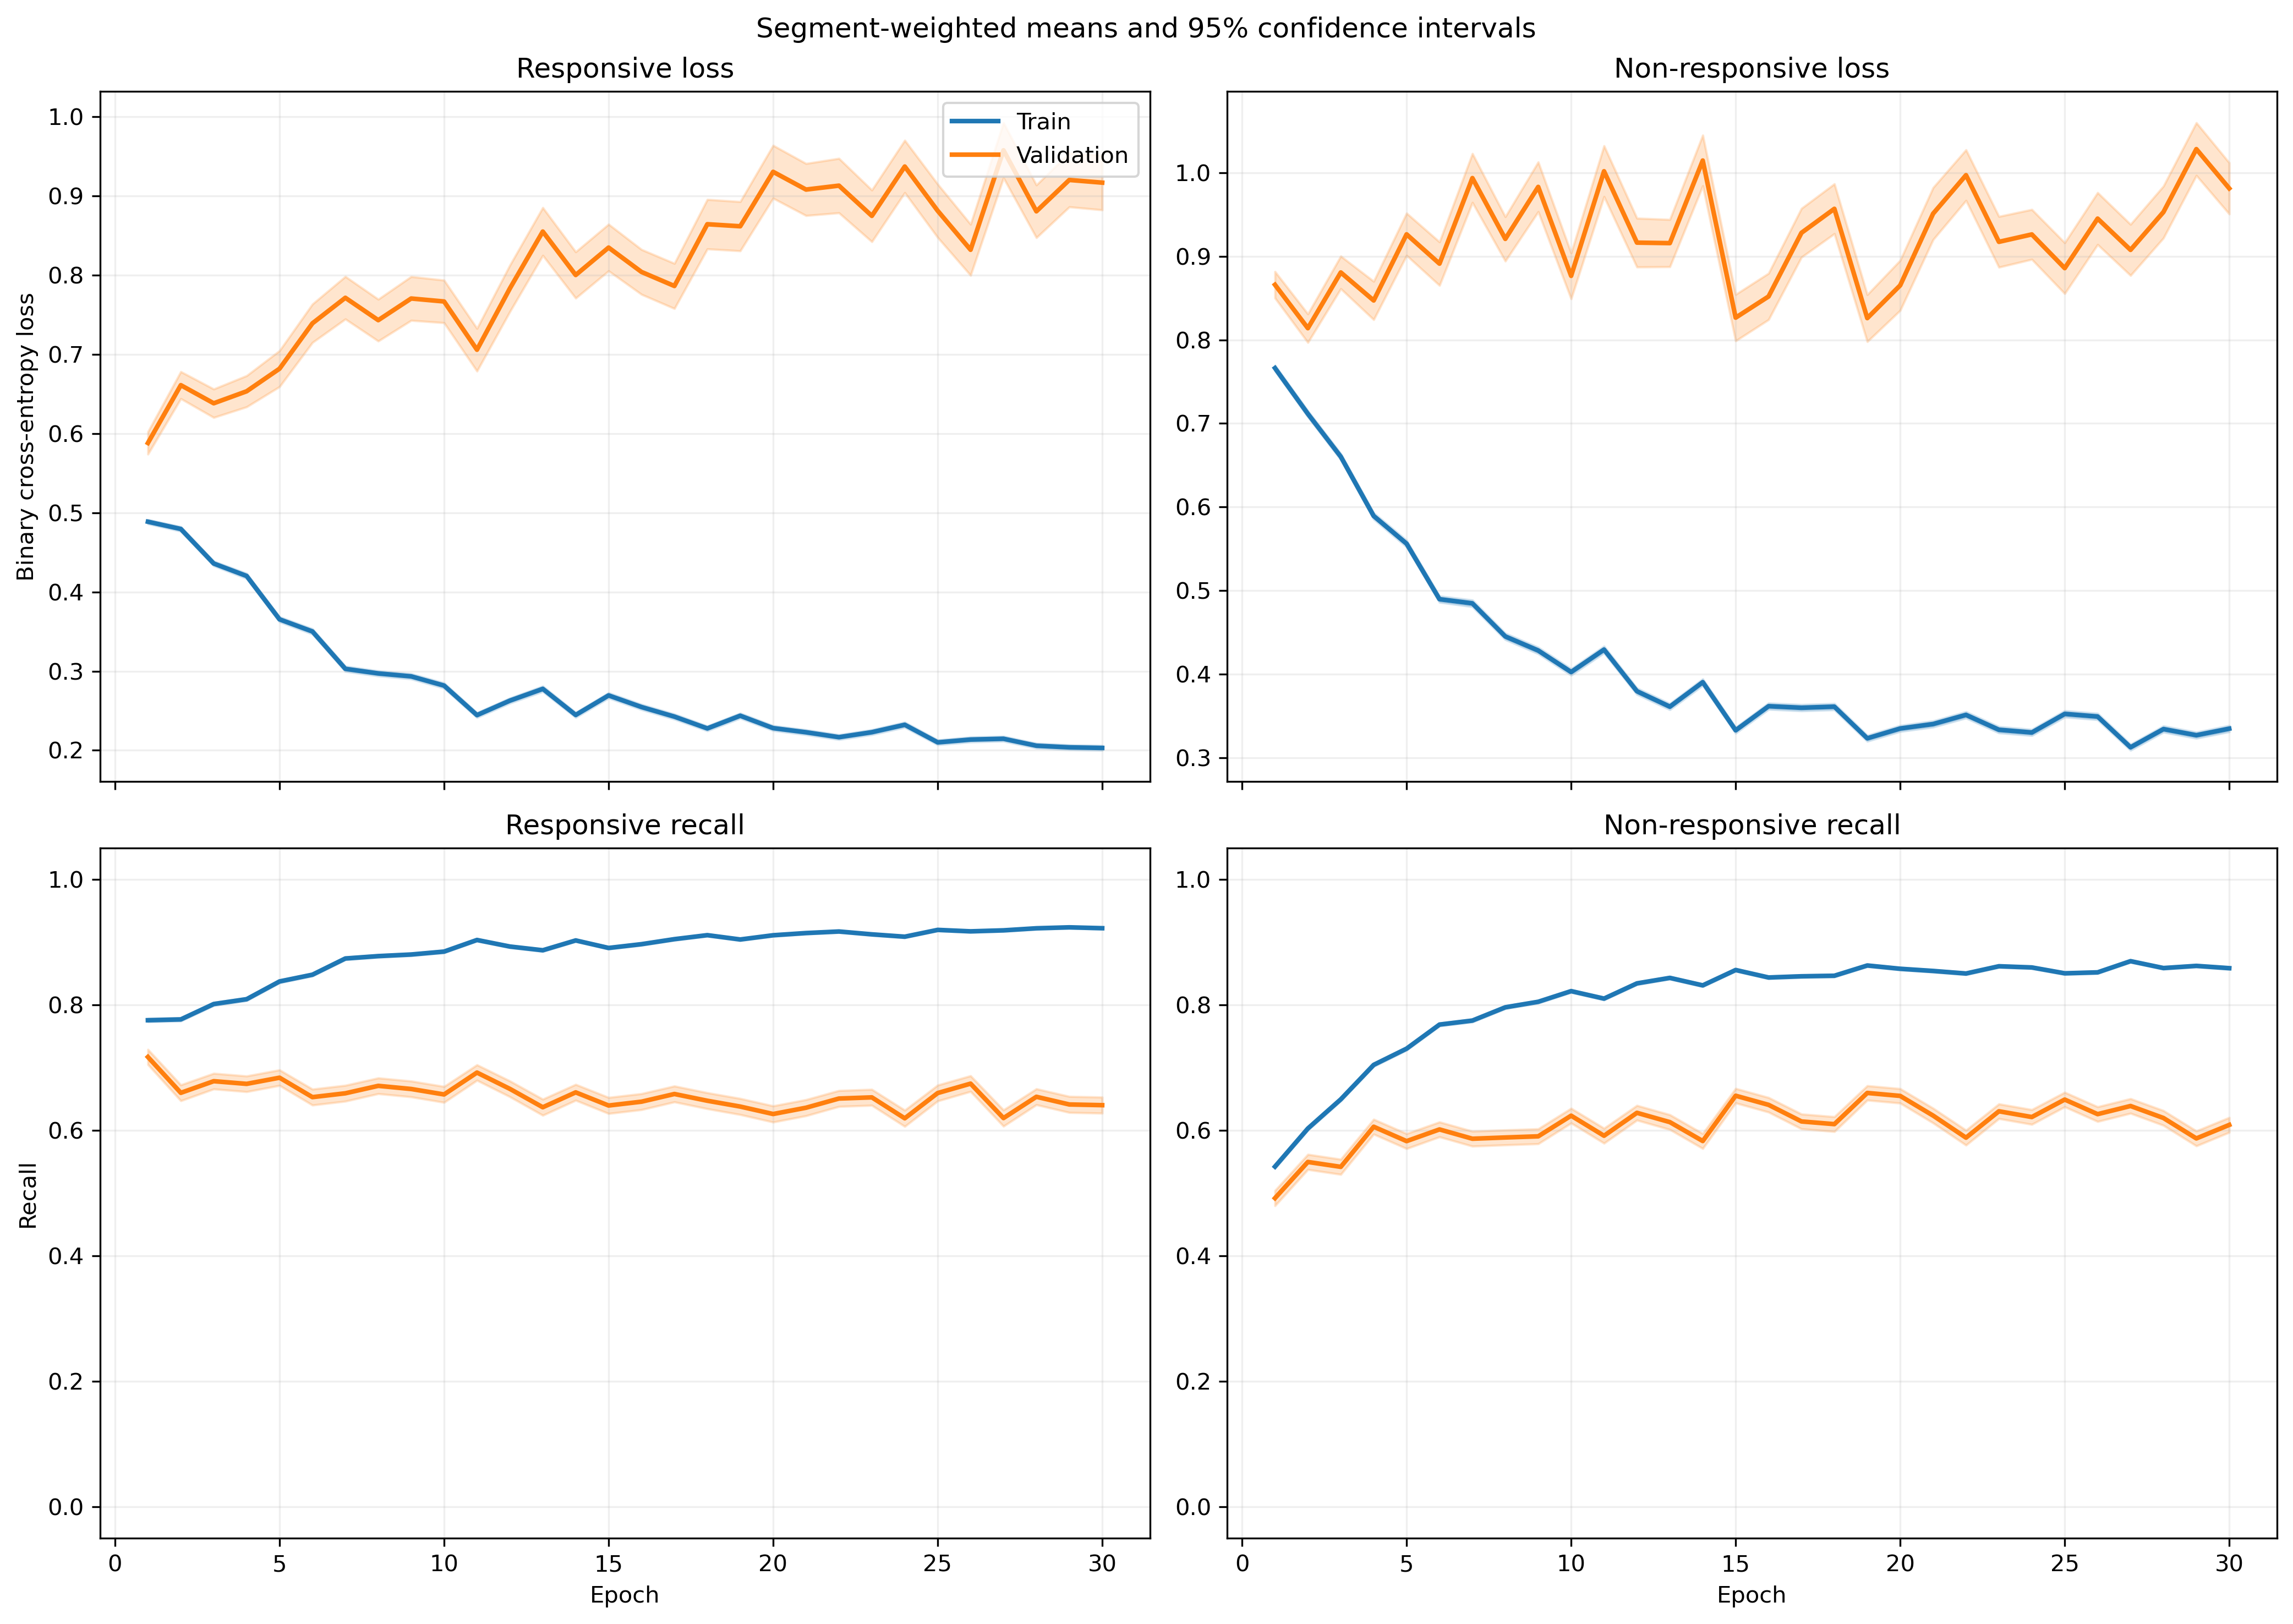

Values plotted in this chart, from the file beside it:
fold, epoch, split, r_loss, r_loss_count, r_loss_sum, r_loss_sum_sq, r_recall, r_recall_count, r_recall_sum, r_recall_sum_sq, nr_loss, nr_loss_count, nr_loss_sum, nr_loss_sum_sq, nr_recall, nr_recall_count, nr_recall_sum, nr_recall_sum_sq
1, 1, train, 0.4675, 5345, 2499, 1828, 0.7981, 5345, 4266, 4266, 0.7972, 6532, 5207, 5901, 0.4994, 6532, 3262, 3262
1, 1, validation, 0.3339, 46, 15.36, 6.855, 0.913, 46, 42.0, 42.0, 0.5885, 5, 2.942, 2.538, 0.6, 5, 3.0, 3.0
1, 2, train, 0.4262, 5345, 2278, 1714, 0.8196, 5345, 4381, 4381, 0.7862, 6532, 5135, 6329, 0.5429, 6532, 3546, 3546
1, 2, validation, 0.2386, 46, 10.98, 3.798, 0.9565, 46, 44.0, 44.0, 0.4418, 5, 2.209, 1.483, 0.8, 5, 4.0, 4.0
1, 3, train, 0.44, 5345, 2352, 2067, 0.8056, 5345, 4306, 4306, 0.6086, 6532, 3976, 4347, 0.6758, 6532, 4414, 4414
1, 3, validation, 0.2815, 46, 12.95, 9.703, 0.9348, 46, 43.0, 43.0, 0.4722, 5, 2.361, 2.011, 0.8, 5, 4.0, 4.0
1, 4, train, 0.417, 5345, 2229, 2341, 0.8107, 5345, 4333, 4333, 0.5389, 6532, 3520, 4264, 0.7312, 6532, 4776, 4776
1, 4, validation, 0.2268, 46, 10.43, 8.899, 0.9348, 46, 43.0, 43.0, 0.3332, 5, 1.666, 1.208, 0.8, 5, 4.0, 4.0
1, 5, train, 0.3115, 5345, 1665, 2074, 0.8664, 5345, 4631, 4631, 0.6746, 6532, 4406, 7646, 0.6728, 6532, 4395, 4395
1, 5, validation, 0.306, 46, 14.07, 25.9, 0.913, 46, 42.0, 42.0, 0.6385, 5, 3.193, 4.713, 0.6, 5, 3.0, 3.0
1, 6, train, 0.3578, 5345, 1913, 2258, 0.8399, 5345, 4489, 4489, 0.4963, 6532, 3242, 4722, 0.7667, 6532, 5008, 5008
1, 6, validation, 0.2866, 46, 13.18, 21.76, 0.9565, 46, 44.0, 44.0, 0.4998, 5, 2.499, 2.007, 0.6, 5, 3.0, 3.0
1, 7, train, 0.2581, 5345, 1380, 1571, 0.8909, 5345, 4762, 4762, 0.5375, 6532, 3511, 5703, 0.7502, 6532, 4900, 4900
1, 7, validation, 0.2997, 46, 13.79, 10.09, 0.913, 46, 42.0, 42.0, 0.8717, 5, 4.359, 13.37, 0.8, 5, 4.0, 4.0
1, 8, train, 0.2933, 5345, 1568, 1921, 0.8788, 5345, 4697, 4697, 0.3904, 6532, 2550, 3637, 0.8308, 6532, 5427, 5427
1, 8, validation, 0.4391, 46, 20.2, 26.25, 0.7826, 46, 36.0, 36.0, 0.8483, 5, 4.242, 9.338, 0.6, 5, 3.0, 3.0
1, 9, train, 0.2874, 5345, 1536, 1929, 0.8849, 5345, 4730, 4730, 0.4062, 6532, 2653, 3869, 0.8135, 6532, 5314, 5314
1, 9, validation, 0.7969, 46, 36.66, 54, 0.5652, 46, 26.0, 26.0, 1.25, 5, 6.252, 15.55, 0.6, 5, 3.0, 3.0
1, 10, train, 0.2626, 5345, 1404, 1782, 0.8919, 5345, 4767, 4767, 0.4066, 6532, 2656, 4356, 0.8232, 6532, 5377, 5377
1, 10, validation, 0.3668, 46, 16.87, 23.84, 0.8696, 46, 40.0, 40.0, 1.04, 5, 5.202, 14.09, 0.6, 5, 3.0, 3.0
1, 11, train, 0.2316, 5345, 1238, 1638, 0.91, 5345, 4864, 4864, 0.4318, 6532, 2820, 4736, 0.8131, 6532, 5311, 5311
1, 11, validation, 0.3509, 46, 16.14, 25.62, 0.8913, 46, 41.0, 41.0, 0.9424, 5, 4.712, 7.921, 0.6, 5, 3.0, 3.0
1, 12, train, 0.2654, 5345, 1419, 1720, 0.893, 5345, 4773, 4773, 0.3515, 6532, 2296, 3233, 0.8458, 6532, 5525, 5525
1, 12, validation, 0.8306, 46, 38.21, 73.01, 0.6087, 46, 28.0, 28.0, 1.053, 5, 5.266, 12.4, 0.6, 5, 3.0, 3.0
1, 13, train, 0.2604, 5345, 1392, 1726, 0.8975, 5345, 4797, 4797, 0.3247, 6532, 2121, 3237, 0.8685, 6532, 5673, 5673
1, 13, validation, 0.594, 46, 27.32, 46.69, 0.6957, 46, 32.0, 32.0, 0.8981, 5, 4.49, 9.677, 0.6, 5, 3.0, 3.0
1, 14, train, 0.2685, 5345, 1435, 1875, 0.8937, 5345, 4777, 4777, 0.3579, 6532, 2338, 3761, 0.8478, 6532, 5538, 5538
1, 14, validation, 0.5583, 46, 25.68, 45.48, 0.7174, 46, 33.0, 33.0, 0.7643, 5, 3.822, 5.729, 0.6, 5, 3.0, 3.0
1, 15, train, 0.3296, 5345, 1762, 2615, 0.8554, 5345, 4572, 4572, 0.2952, 6532, 1928, 2961, 0.8761, 6532, 5723, 5723
1, 15, validation, 0.712, 46, 32.75, 62.29, 0.6739, 46, 31.0, 31.0, 0.4419, 5, 2.21, 1.949, 0.6, 5, 3.0, 3.0
1, 16, train, 0.1895, 5345, 1013, 1067, 0.9328, 5345, 4986, 4986, 0.4342, 6532, 2836, 4778, 0.8122, 6532, 5305, 5305
1, 16, validation, 0.4339, 46, 19.96, 34.9, 0.8261, 46, 38.0, 38.0, 1.053, 5, 5.267, 9.925, 0.4, 5, 2.0, 2.0
1, 17, train, 0.2074, 5345, 1108, 1288, 0.9246, 5345, 4942, 4942, 0.3553, 6532, 2321, 3341, 0.8478, 6532, 5538, 5538
1, 17, validation, 0.4779, 46, 21.98, 32.29, 0.7609, 46, 35.0, 35.0, 0.7121, 5, 3.56, 4.896, 0.6, 5, 3.0, 3.0
1, 18, train, 0.2535, 5345, 1355, 1644, 0.8978, 5345, 4799, 4799, 0.2935, 6532, 1917, 2614, 0.8804, 6532, 5751, 5751
1, 18, validation, 1.006, 46, 46.26, 109, 0.6087, 46, 28.0, 28.0, 1.038, 5, 5.191, 9.596, 0.4, 5, 2.0, 2.0
1, 19, train, 0.2096, 5345, 1120, 1323, 0.9201, 5345, 4918, 4918, 0.3665, 6532, 2394, 3867, 0.8425, 6532, 5503, 5503
1, 19, validation, 0.7279, 46, 33.48, 77.35, 0.6957, 46, 32.0, 32.0, 0.8362, 5, 4.181, 7.657, 0.6, 5, 3.0, 3.0
1, 20, train, 0.1959, 5345, 1047, 1139, 0.925, 5345, 4944, 4944, 0.3481, 6532, 2274, 3336, 0.8478, 6532, 5538, 5538
1, 20, validation, 0.5828, 46, 26.81, 53.72, 0.7609, 46, 35.0, 35.0, 0.6244, 5, 3.122, 4.514, 0.8, 5, 4.0, 4.0
1, 21, train, 0.2201, 5345, 1176, 1611, 0.9167, 5345, 4900, 4900, 0.3082, 6532, 2013, 3381, 0.8716, 6532, 5693, 5693
1, 21, validation, 1.076, 46, 49.52, 150.4, 0.6087, 46, 28.0, 28.0, 1.074, 5, 5.369, 11.26, 0.6, 5, 3.0, 3.0
1, 22, train, 0.2238, 5345, 1196, 1602, 0.9147, 5345, 4889, 4889, 0.3226, 6532, 2107, 3256, 0.8645, 6532, 5647, 5647
1, 22, validation, 1.033, 46, 47.53, 142.4, 0.6087, 46, 28.0, 28.0, 0.525, 5, 2.625, 2.714, 0.8, 5, 4.0, 4.0
1, 23, train, 0.2461, 5345, 1315, 1720, 0.8978, 5345, 4799, 4799, 0.3675, 6532, 2401, 4033, 0.8457, 6532, 5524, 5524
1, 23, validation, 0.6391, 46, 29.4, 56.9, 0.7174, 46, 33.0, 33.0, 1.465, 5, 7.324, 17.25, 0.4, 5, 2.0, 2.0
1, 24, train, 0.2611, 5345, 1396, 2127, 0.8947, 5345, 4782, 4782, 0.2785, 6532, 1819, 2970, 0.8849, 6532, 5780, 5780
1, 24, validation, 0.9715, 46, 44.69, 123.1, 0.6522, 46, 30.0, 30.0, 0.7037, 5, 3.519, 5.078, 0.6, 5, 3.0, 3.0
1, 25, train, 0.1915, 5345, 1024, 1141, 0.9272, 5345, 4956, 4956, 0.3974, 6532, 2596, 4277, 0.8285, 6532, 5412, 5412
1, 25, validation, 0.5997, 46, 27.58, 54.16, 0.7391, 46, 34.0, 34.0, 1.299, 5, 6.494, 16.89, 0.4, 5, 2.0, 2.0
1, 26, train, 0.2213, 5345, 1183, 1544, 0.9123, 5345, 4876, 4876, 0.3214, 6532, 2100, 3298, 0.8651, 6532, 5651, 5651
1, 26, validation, 0.5339, 46, 24.56, 48.58, 0.7609, 46, 35.0, 35.0, 0.9633, 5, 4.816, 10.41, 0.6, 5, 3.0, 3.0
1, 27, train, 0.244, 5345, 1304, 1794, 0.9012, 5345, 4817, 4817, 0.2689, 6532, 1757, 2561, 0.893, 6532, 5833, 5833
1, 27, validation, 0.9348, 46, 43, 116.1, 0.6522, 46, 30.0, 30.0, 0.8166, 5, 4.083, 7.276, 0.6, 5, 3.0, 3.0
1, 28, train, 0.1846, 5345, 986.7, 1131, 0.933, 5345, 4987, 4987, 0.3184, 6532, 2080, 3223, 0.8686, 6532, 5674, 5674
1, 28, validation, 0.7248, 46, 33.34, 74.57, 0.7174, 46, 33.0, 33.0, 0.749, 5, 3.745, 4.525, 0.6, 5, 3.0, 3.0
1, 29, train, 0.2424, 5345, 1296, 1793, 0.902, 5345, 4821, 4821, 0.2805, 6532, 1832, 2975, 0.8928, 6532, 5832, 5832
1, 29, validation, 0.5366, 46, 24.68, 53.32, 0.8043, 46, 37.0, 37.0, 0.6686, 5, 3.343, 4.168, 0.6, 5, 3.0, 3.0
1, 30, train, 0.1738, 5345, 929.2, 1090, 0.9388, 5345, 5018, 5018, 0.3552, 6532, 2320, 3722, 0.8469, 6532, 5532, 5532
1, 30, validation, 0.666, 46, 30.64, 56.78, 0.6522, 46, 30.0, 30.0, 1.248, 5, 6.24, 13.91, 0.4, 5, 2.0, 2.0
... 1,140 more rows
